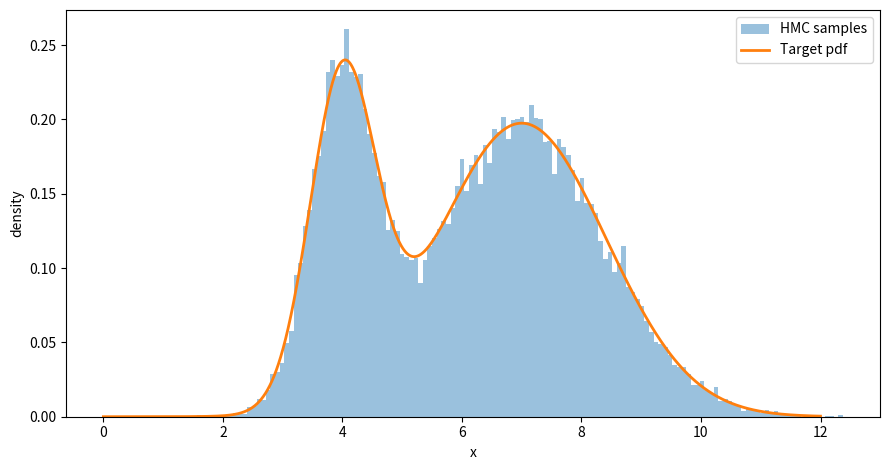
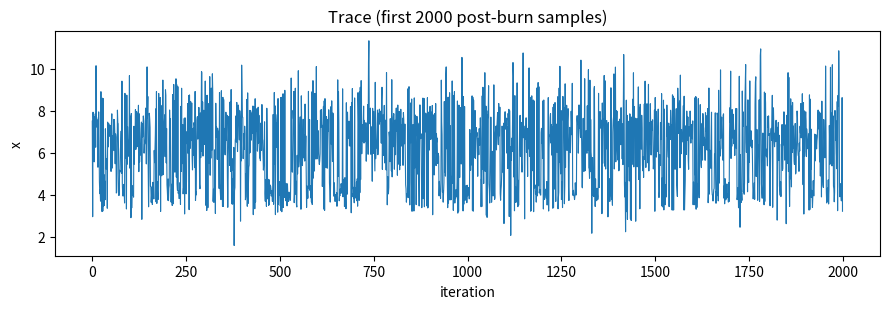

The matplotlib source for these figures, in order:
import numpy as np
import math
import matplotlib.pyplot as plt

w = np.array([0.3, 0.7])
mu = np.array([4.0, 7.0])
var = np.array([0.3, 2.0])
sig = np.sqrt(var)
LOG_SQRT_2PI = 0.5 * math.log(2.0 * math.pi)

def norm_logpdf(x, m, v):
    return -LOG_SQRT_2PI - 0.5 * math.log(v) - 0.5 * (x - m) ** 2 / v

def logsumexp2(a, b):
    m = max(a, b)
    return m + math.log(math.exp(a - m) + math.exp(b - m))

def log_pi(x):
    a0 = math.log(w[0]) + norm_logpdf(x, mu[0], var[0])
    a1 = math.log(w[1]) + norm_logpdf(x, mu[1], var[1])
    return logsumexp2(a0, a1)

def pi_pdf(x):
    return math.exp(log_pi(x))

def U(x):
    return -log_pi(x)

def U_grad(x):
    logc0 = math.log(w[0]) + norm_logpdf(x, mu[0], var[0])
    logc1 = math.log(w[1]) + norm_logpdf(x, mu[1], var[1])
    m = max(logc0, logc1)
    c0 = math.exp(logc0 - m)
    c1 = math.exp(logc1 - m)
    s = c0 + c1
    r0, r1 = c0 / s, c1 / s
    return r0 * (x - mu[0]) / var[0] + r1 * (x - mu[1]) / var[1]

def norm_cdf(x, m, s):
    z = (x - m) / (s * math.sqrt(2.0))
    return 0.5 * (1.0 + math.erf(z))

def pi_cdf(x):
    return float(w[0] * norm_cdf(x, mu[0], sig[0]) + w[1] * norm_cdf(x, mu[1], sig[1]))

# Leapfrog 
def leapfrog(x, p, eps, L):
    # half momentum step
    p = p - 0.5 * eps * U_grad(x)
    for i in range(L):
        # full position step
        x = x + eps * p
        if i != L - 1:
            p = p - eps * U_grad(x)
    # last half momentum step
    p = p - 0.5 * eps * U_grad(x)
    return x, p

def hmc(n_samples=30000, burn=3000, x0=6.0, eps=0.22, L=30, seed=7):
    rng = np.random.default_rng(seed)
    x = float(x0)
    samples = []
    acc = 0

    for t in range(n_samples + burn):
        p0 = rng.normal(0.0, 1.0)
        # current Hamiltonian H = U + 0.5 p^2
        H0 = U(x) + 0.5 * p0 * p0
        x_prop, p_prop = leapfrog(x, p0, eps, L)
        H1 = U(x_prop) + 0.5 * p_prop * p_prop
        # MH 
        log_alpha = -(H1 - H0)
        if math.log(rng.random()) < log_alpha:
            x = x_prop
            accepted = True
        else:
            accepted = False

        if t >= burn:
            samples.append(x)
            acc += int(accepted)

    return np.array(samples), acc / n_samples

#  Error
def true_moments():
    mu_star = float(np.sum(w * mu))
    Ex2 = float(np.sum(w * (var + mu ** 2)))
    var_star = Ex2 - mu_star ** 2
    return mu_star, var_star

def ks_stat(samples):
    x = np.sort(samples)
    n = len(x)
    Fn = np.arange(1, n + 1) / n
    F = np.array([pi_cdf(xi) for xi in x])
    return float(np.max(np.abs(Fn - F)))

if __name__ == "__main__":
    samples, acc_rate = hmc(n_samples=30000, burn=3000, x0=6.0, eps=0.22, L=30, seed=7)

    mu_star, var_star = true_moments()
    mu_hat = float(np.mean(samples))
    var_hat = float(np.var(samples, ddof=1))
    ks = ks_stat(samples)

    print(f"Acceptance rate: {acc_rate:.3f}")
    print(f"True mean={mu_star:.4f}, Sample mean={mu_hat:.4f}, abs err={abs(mu_hat-mu_star):.3e}")
    print(f"True var ={var_star:.4f}, Sample var ={var_hat:.4f}, abs err={abs(var_hat-var_star):.3e}")
    print(f"KS statistic: {ks:.6f}")

    # Plot histogram vs true pdf
    grid = np.linspace(0, 12, 2000)
    true_pdf = np.array([pi_pdf(t) for t in grid])

    plt.figure(figsize=(9, 4.8))
    plt.hist(samples, bins=140, density=True, alpha=0.45, label="HMC samples")
    plt.plot(grid, true_pdf, linewidth=2, label="Target pdf")
    plt.legend()
    plt.xlabel("x")
    plt.ylabel("density")
    plt.tight_layout()
    plt.show()

    # Trace 
    plt.figure(figsize=(9, 3.2))
    plt.plot(samples[:2000], linewidth=0.8)
    plt.title("Trace (first 2000 post-burn samples)")
    plt.xlabel("iteration")
    plt.ylabel("x")
    plt.tight_layout()
    plt.show()
